pico-8 play session: hold → + tap 🅾

[t = 1 s] hold → ~1s, tap 🅾 ~2×
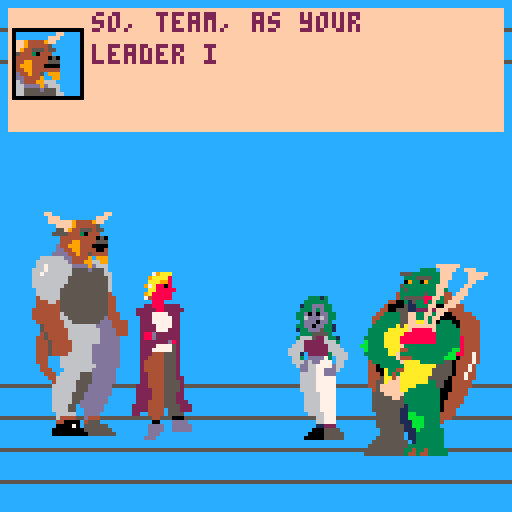
[t = 2 s] hold → ~2s, tap 🅾 ~4×
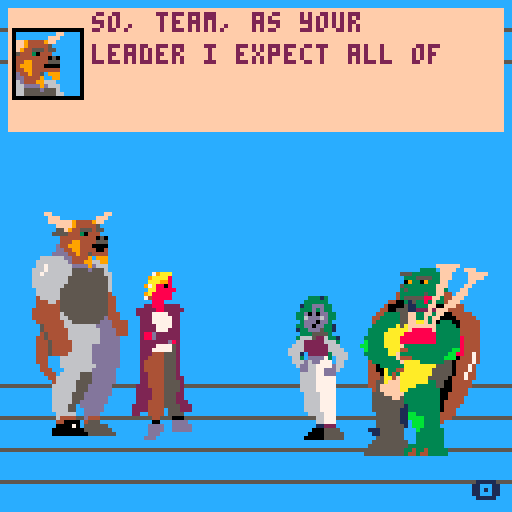
[t = 4 s] hold → ~4s, tap 🅾 ~7×
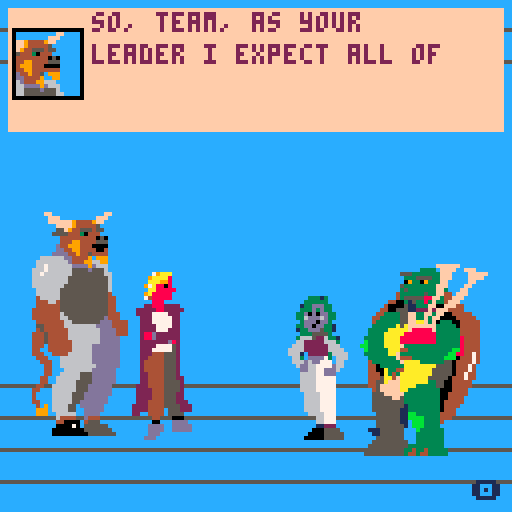
[t = 6 s] hold → ~6s, tap 🅾 ~10×
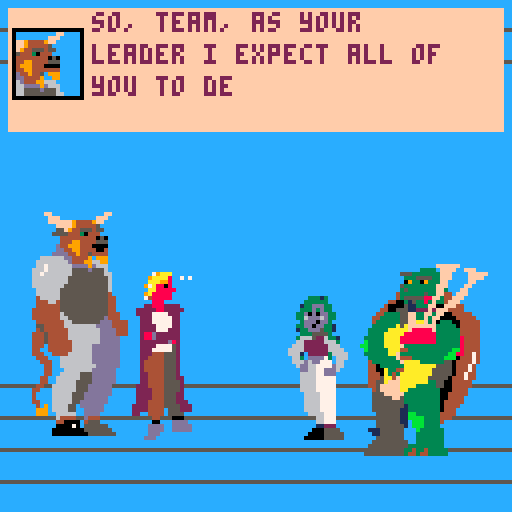
[t = 8 s] hold → ~8s, tap 🅾 ~14×
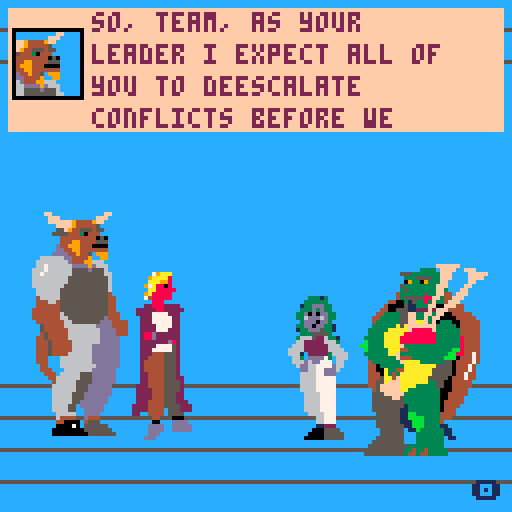

pico-8 cartridge
version 29
__lua__
--notes
--if i ever make this a game...
--nonviolence/party quest?
--manage hp,satisfaction, and
--party relationships

 	
--??can we do 'voices' for each character?
--i think we can. do the same thing you did with
--sprites just with passing voice nums
-- [redacted]
-- added sprite drawing. +sprite queue,
-- dtb_dsp accepts a sprite and adds it
-- to queue, dtb__nexttext removes
-- from queue, and dtb_draw draws
-- the sprite. 

--july 9th, 2020, 4:30 pm
--tokens before optims=3895
--tokens after optims=3315
--saved 580 tokens!
--...and then added the interpreter
--lmfao. back up to like 4k. hopefully
--this will save tokens in the long run for 
--longer scripts


	--split for minimal tokens,
	--const_seq for minimal chars


-->8
--ui code--
--menu overlord stack--
menu_stack={}

--menu class--
--should handle 'stacked' menus,
--where menus spawn menus

menu={}
menu.w=10
menu.h=10
menu.x=1
menu.y=1
menu.spc=1
menu.curopt=1
menu.opts={}
menu.optfcts={}
menu.numopts=0
menu.up=false
menu.s_bhv=function()return nil end
--menu.upd_fct
--global pick value
--pick_val=nil
function menu:new(o)
	o = o or {}
	o = deepcopy(self)
	setmetatable(o,self)
	self.__index=self
	return o
end

function menu:setopts(opts)
	self.opts=split(opts)
	self.numopts=#self.opts
	local rem_spc=(self.h-6)-(6*self.numopts)
	self.spc=flr(rem_spc/self.numopts)
end

function menu:init(shape,ops)
	local sh=split(shape)
	self.x=sh[1]
	self.y=sh[2]
	self.w=sh[3]
	self.h=sh[4]
	self:setopts(ops)
end
	
function menu:update()
--basic option selector--
	if(btnp(2)) then
		self.curopt-=1
		if self.curopt<1 then 
			self.curopt=self.numopts
		end
		sfx(3)
	end
	if(btnp(3)) then
		self.curopt+=1
		if self.curopt>self.numopts then
			self.curopt=1
		end
		sfx(3)
	end
	
	if(btnp(4)) then
		sfx(4)

--		pop(menu_stack)--for testing
--		pause(60)
	
		self.s_bhv()
		return self.curopt
	end
		
end

function pick_dot(x,y)
	circfill(x,y,1,8)
	line(x-1,y,x-1,y,15)--cover up pixel lol
end

--test_s={"even rats", "absolutely not","three","four","five"}
function menu:draw()

	rectfill(self.x,self.y,
									self.x+self.w,
									self.y+self.h,
									15)
	rect(self.x+1,self.y+1,
									self.x+self.w-1,
									self.y+self.h-1,
									4)
	for idx,s in pairs(self.opts) do
		print(s,self.x+8,self.y+(6+self.spc)*(idx-1)+3,1)
	end
	--print(self.curopt,0,0)
	pick_dot(self.x+4,self.y+(6+self.spc)*(self.curopt-1)+5)
end
	
-->8
--dtb and actor class--
function dtb_init(n) dtb_q={}dtb_f={}dtb_sp={}dtb_a={}a_ran=false dtb_n=3 if n then dtb_n=n end _dtb_c() end function dtb_disp(t,c,sp,a)local s,l,w,h,u s={}l=""w=""h=""u=function()if #w+#l>23 then add(s,l)l=""end l=l..w w=""end for i=1,#t do h=sub(t,i,i)w=w..h if h==" "then u()elseif #w>22 then w=w.."-"u()end end u()if l~=""then add(s,l)end add(dtb_q,s)if c==nil then c=0 end add(dtb_f,c) if sp==nil then sp={{5,5},{5,5}} end add(dtb_sp,sp) if a==nil then a=0 end add(dtb_a,a)end function _dtb_c()dtb_d={}for i=1,dtb_n do add(dtb_d,"")end dtb_c=0 dtb_l=0 end function _dtb_l()dtb_c+=1 for i=1,#dtb_d-1 do dtb_d[i]=dtb_d[i+1]end dtb_d[#dtb_d]=""sfx(5)end function dtb_update()if #dtb_q>0 then if type(dtb_a[1])=='function' and not a_ran then a_ran=true dtb_a[1]() end if dtb_c==0 then dtb_c=1 end local z,x,q,c z=#dtb_d x=dtb_q[1]q=#dtb_d[z]c=q>=#x[dtb_c]if c and dtb_c>=#x then if btnp(4) then if dtb_f[1]~=0 then dtb_f[1]()end del(dtb_f,dtb_f[1])del(dtb_q,dtb_q[1])del(dtb_sp,dtb_sp[1])del(dtb_a,dtb_a[1]) a_ran=false _dtb_c()sfx(2)return end elseif dtb_c>0 then dtb_l-=1 if not c then if dtb_l<=0 then local v,h v=q+1 h=sub(x[dtb_c],v,v)dtb_l=1 if h~=" " then sfx(1)end if h=="." then dtb_l=6 end dtb_d[z]=dtb_d[z]..h end if btnp(4) then dtb_d[z]=x[dtb_c]end else if btnp(4) then _dtb_l()end end end end end function dtb_draw()if #dtb_q>0 then local z,o z=#dtb_d o=0 if dtb_c<z then o=z-dtb_c end rectfill(2,2,125,z*8,15) rectfill(3,7,20,24,12) rect(3,7,20,24,0) draw_mult(dtb_sp[1],4,(z*8)/4,true) if dtb_c>0 and #dtb_d[#dtb_d]==#dtb_q[1][dtb_c] then print("\x8e",118,120,1) end for i=1,z do print(dtb_d[i],23,i*8+27-(z+o)*8,2)end end end

--class definitions!--
--prototype 'actor'
actor={}
actor.sprite={{}}
actor.head_s={{}}
actor.anims={}
actor.x=0
actor.y=0
actor.flip=false
actor.nospc=true
actor.sat=0 --satisfaction. add modifiers from buffs, etc.
actor.maxhp=10
actor.hp=10
actor.rels={ald=0,minn=0,fer=0,tort=0}
actor.anim_queue={}
--actor.mems={} 'map' of memories; could be used for decision/reactions?
	
function actor:new(o)
	o = o or {}
	o = deepcopy(self)
	setmetatable(o,self)
	self.__index=self
	return o
end

function actor:init(args,nospc)
	local args=split(args)
	sp_tab_init(self.sprite,
													args[1],
													args[2],
													args[3])
	self.x=args[4]
	self.y=args[5]
	self.nospc=nospc
	self.anims['none']=animation:new()

end

function actor:draw_still()
	draw_mult(self.sprite,
										self.x,self.y,
										self.nospc,
										self.flip)
end

function actor:animate_all()
	for name,anim in pairs(self.anims) do
		anim:play(0) --add nospc check in method?	
	end
end

function actor:draw()
	self:draw_still()
 for name,anim in pairs(self.anims) do
 	anim:update()
	end
	self:enq_draw()
end 	

function actor:animate_one(name,times)
	--print(name)
	self.anims[name]:play(times)
end

function actor:setflip(val)
	self.flip=val
	for name,anim in pairs(self.anims) do
		anim:hflip(val)
	end
end

function actor:translate(x,y)
	self.x+=x
	self.y+=y
	
	--translate all animations
	for name,anim in pairs(self.anims) do
		for idx,o_val in pairs(anim.x) do
			anim.x[idx] = o_val+x
		end
		for idx,o_val in pairs(anim.y) do
			anim.y[idx] = o_val+y
		end
	end
end 

function actor:say(words,sec_an,effect)
--function actor:say(args)
	--print("failing...")
	--print(type(args))
	--local words=args[1]
	local loops=flr((#words)/5) or 1

	if(sec_an)~=nil then
		talk = function() self:animate_one('talk',loops)
		self:animate_one(sec_an,loops)
		end
	else
		talk = function() self:animate_one('talk',loops)
		end
	end
		
	dtb_disp(words,effect,self.head_s,talk)
end			

----gameplay fct.
function actor:react(r_table)
	local val=nil
 --satisfaction effects
	if r_table['sat']~=nil then
		self.sat+=r_table['sat']
		
		--logic for floater anim
		if r_table['sat']>=0 then
			val="_up"
		else
			val="_down"
		end
		self:enq_anim(self.anims['sat'..val])
	end
	
	--relationship effects
	for char,rel in pairs(self.rels) do
		if r_table[char]~=nil then
		self.rels[char]+=r_table[char]
		
			if r_table[char]>=0 then
				val="_up"
			else
				val="_down"
			end		
		self:enq_anim(self.anims[char..val])
		end
	end

	--animations
	if r_table['a']~=nil then
		if self.anims[r_table['a']]~=nil then
		 --do we have this anim?
			self:animate_one(r_table['a'],1)	
		end
	end	
			
end

--function actor:wait(frms)
--	pause(frames)
--end
--gameplay fct.
--function actor:react(r_table)
--	local val=nil
-- --satisfaction effects
--	if r_table[1]~=nil then
--		self.sat+=r_table[1]
--		
--		--logic for floater anim
--		if r_table[1]>=0 then
--			val="_up"
--		else
--			val="_down"
--		end
--		self:enq_anim(self.anims['sat'..val])
--	end
--	
--	--relationship effects
----	for char,rel in pairs(self.rels) do
--	for i=2,#r_table,1	
--		if r_table[i]~=nil then
--		self.rels[i-1]+=r_table[i]
--		
--			if r_table[i]>=0 then
--				val="_up"
--			else
--				val="_down"
--			end		
--		self:enq_anim(self.anims[char..val])
--		end
--	end
--
--	--animations
--	if r_table['a']~=nil then
--		if self.anims[r_table['a']]~=nil then
--		 --do we have this anim?
--			self:animate_one(r_table['a'],1)	
--		end
--	end	
--			
--end

function actor:enq_anim(anim)
	local l_an=deepcopy(anim)
	pop = function()
		deli(self.anim_queue,1)
	end
	
	l_an:stop()
	l_an:reset()
	l_an.exit_f=pop
	add(self.anim_queue,l_an)
end

function actor:enq_draw()
	if #self.anim_queue>=1 then
		if not self.anim_queue[1].running then
			self.anim_queue[1]:play(1)
		else
			self.anim_queue[1]:update()
		end
	end
end
-->8
--animation class--
--animation proto class--
animation={}
animation.x={0,0}
animation.y={0,0}
animation.flip=false
animation.fl_offset=0
animation.tmr=1
animation.loop=0
animation.max_loops=0
animation.anim_seq={{{5}},{{5}}}
animation.seq_delay={0,0}
animation.cur_seq=1
animation.nospc=false
animation.running=false
animation.init_f=0
animation.exit_f=0

function animation:new(o)
	o = o or {}
	setmetatable(o,self)
	self.__index=self
	return o
end

function animation:start()
 self.running = true
 if self.init_f~=0 then
 	self:init_f()
 end
end

function animation:stop()
	self.running = false
	if self.exit_f~=0 then
		self:exit_f()
	end
end

function animation:reset()
	self.tmr = 1
	self.cur_seq = 1
	self.loops=0
end

function animation:play(num_lps)
	self:reset()
	self:start()
	self.max_loops=num_lps
end

--animates given an animation
--'object.' unless you're
--using an animation that
--translates a space-containing
--sprite, set no_space to 0.
function animation:spr_anim()
	self.tmr = self.tmr+1

	if self.tmr>=
		self.seq_delay[self.cur_seq]
		then

			--draw the moved next frame.
			--doesn't exclude frames
			--marked as 'space', 
			--so we can fit animations
			--in these empty spaces. 
			draw_mult(self.anim_seq[self.cur_seq],
							self.x[self.cur_seq],
							self.y[self.cur_seq],
							self.no_space,self.flip)
																
			self.tmr = 1 --reset timer
			self.cur_seq+=1 --incrment frame
			if self.cur_seq > #(self.anim_seq) then
					self.cur_seq = 1 --reset frame
					self.loops+=1 --increment num loops
			end								
	else

		draw_mult(self.anim_seq[self.cur_seq],
						self.x[self.cur_seq],
						self.y[self.cur_seq],
						self.no_space,self.flip)
	end
end	

		
--if loops<1, loop infinitely
function animation:update()

	if self.running then
		self:spr_anim()

	--prevent val from getting huge
		if self.loops>999 then 
			self.loops=0
		end
		
		if self.loops>=self.max_loops and self.max_loops>0 then

						self:stop()
						self:reset()

		end
	end
end
--end
function animation:hflip(val)
	local orig=self.flip
	self.flip=val
	
	local switch=1
	if orig==val then
		switch=0
	end
	if orig==false and val==true then
		switch=1
	end
	if orig==true and val==false then
		switch=-1
	end
	
	for idx,val in pairs(self.x) do
		self.x[idx]=val+switch*self.fl_offset
	end
end
-->8
--shared animation init--
--shared animations declared here,
--individual declared in actor's
--respective object. call these
--on animation objects to 
--'transform' them.

--these use a lot of tokens...
--it would be great to be able
--to specify a str or something
--to define all of these parameters
--intead of using tokens manually 
--assigning them. similar
--to what i'm doing with scenes/
--all that interpret goodness

--ellipsis animation
function dots_init(dots)

	--3957--
	dots.anim_seq = {{{5}},{{13}},{{29}},{{45}}}
	--dots.anim_seq=split_all("{{{5}},{{13}},{{29}},{{45}}}","|")
	dots.seq_delay = split("48,20,20,36")

end

--shock animation
function shock_init(shock)

	shock.anim_seq = {{{5}},{{14}},{{30}},{{46}}}
	shock.seq_delay = split("12,6,6,45")

end

--exclamation animation
function excl_init(excl)
	excl.anim_seq = {{{12}},{{28}},{{12}},{{28}}}
	excl.seq_delay = split("5,5,5,75")

end

--icon anim, used for 
--face ui icons and +/-
function float_icon_init(m,sp,up)
	local vl=nil
	if up then vl=103
	else vl=102
	end
	
	m.anim_seq={{{sp},{vl}},{{sp},{vl}},{{sp},{vl}},{{sp},{vl}}}
	m.seq_delay=split("5,5,5,20")

end

function all_float_init(ch,x,y)
		--alder icons--
	ch.anims['ald_up']=animation:new()
		local a_u=ch.anims['ald_up']
		float_icon_init(a_u,43,true)
		a_u.x={x,x,x,x}
		a_u.y={y,y+1,y,y-1} --bobs

--can definitely code this for fewer tokens		
	ch.anims['ald_down']=deepcopy(a_u)
		float_icon_init(ch.anims['ald_down'],43,false)
	
	--torte icons--
	ch.anims['tort_up']=deepcopy(a_u)
		float_icon_init(ch.anims['tort_up'],44,true)
	ch.anims['tort_down']=deepcopy(a_u)
		float_icon_init(ch.anims['tort_down'],44,false)
	
	--feryn icons--
	ch.anims['fer_up']=deepcopy(a_u)
		float_icon_init(ch.anims['fer_up'],60,true)
	ch.anims['fer_down']=deepcopy(a_u)
		float_icon_init(ch.anims['fer_down'],60,false)
					
	--minnir icons--
	ch.anims['minn_up']=deepcopy(a_u)
		float_icon_init(ch.anims['minn_up'],59,true)
	ch.anims['minn_down']=deepcopy(a_u)
		float_icon_init(ch.anims['minn_down'],59,false)

	ch.anims['sat_up']=deepcopy(a_u)
		float_icon_init(ch.anims['sat_up'],116,true)
	ch.anims['sat_down']=deepcopy(a_u)
		float_icon_init(ch.anims['sat_down'],116,false)

end
-->8
--character inits--
--initialization functions:
--'transforms' an actor object
--into one of our beloved
--party members.
function ald_init(alder)
	alder:init("3,6,2,32,67",true)
	sp_tab_init(alder.head_s,3,2,2)
	alder.anims['blink']=animation:new()
	local bl = alder.anims['blink']

	--alder's blink
	bl.x=split("40,40") 
	bl.y=split("67,67")
	bl.fl_offset=-8
	bl.anim_seq = {{{4}},{{115}}}
	bl.seq_delay=split("110,8")

	--alder's ellipses
	alder.anims['dots']=animation:new()
	local dt = alder.anims['dots']
	dots_init(dt)
	dt.x=split("44,44,44,44")
	dt.y=split("66,66,66,66")
	dt.fl_ofset=-16

	--alder's talking animation	
	alder.anims['talk']=animation:new()
	local tlk = alder.anims['talk']
	shock_init(tlk)
	tlk.x=split("44,44,44,44")
	tlk.y=split("69,69,69,69")
	tlk.fl_offset=-16
	
	--alder's exclam animation
	alder.anims['excl']=animation:new()
	local ex = alder.anims['excl']
	excl_init(ex)
	ex.x=split("36,36,36,36")
	ex.y=split("56,56,56,56")
	ex.fl_offset=0

	--alder's breath animation
	alder.anims['twit']=animation:new()
	local tw = alder.anims['twit']
	tw.x=split("32,32,32,32")
	tw.y=split("83,83,83,83")
	tw.anim_seq={{{35}},{{99}},{{35}},{{99}}}
	tw.seq_delay=split("900,5,5,5")
	tw.fl_offset=8
	
	all_float_init(alder,4*8+4,(8*8)-7)
end

function min_init(minnir)
	minnir:init("0,7,3,8,53",true)
	--minnir's blink
	minnir.anims['blink']=animation:new()
	sp_tab_init(minnir.head_s,1,2,2)
	local bl = minnir.anims['blink']
	
	bl.x=split("16,16")
	bl.y=split("53,53")
--	{{{1}},{{112}}} : 7 tokens
	bl.anim_seq = {{{1}},{{112}}}
	bl.seq_delay=split("130,6")
	
--minnir's shock animation
	minnir.anims['shock']=animation:new()
	local shk = minnir.anims['shock']
	shock_init(shk)	
	shk.x=split("26,26,26,26")
	shk.y=split("53,53,53,53")
	shk.fl_offset=-20
	
--minnir's talking animation	
	minnir.anims['talk']=animation:new()
	local tlk = minnir.anims['talk']
	tlk.x=split("16,16")
	tlk.y=split("61,61")
	tlk.fl_offset=-8
	tlk.anim_seq={{{17,18}},{{75,76}}}
	tlk.seq_delay=split("5,8")
	
--minnir's tail wag
	minnir.anims['wag']=animation:new()
	local wg=minnir.anims['wag']
	minnir.sprite[4][1]=5 --8 tokens!
--	minnir.disable(x,y) --5 tokens, but requires code
	minnir.sprite[5][1]=5
	minnir.sprite[6][1]=5
	minnir.sprite[7][1]=5
	
	m_wag_1={}
	m_wag_2={}
	m_wag_3={}
	sp_tab_init(m_wag_1,47,4,2)
		m_wag_1[1][1]=5
		m_wag_1[2][1]=5
		m_wag_1[3][1]=5
		m_wag_1[4][1]=5
	sp_tab_init(m_wag_2,76,4,2)
		m_wag_2[1][1]=5
	sp_tab_init(m_wag_3,78,4,2)
		m_wag_2[1][1]=5

	
	wg.x=split("0,0,0,0")
	wg.y=split("77,77,77,77")
	wg.fl_offset=24
	wg.anim_seq={m_wag_1,
														m_wag_3,
														m_wag_1,
														m_wag_2}

	wg.seq_delay=split("12,12,12,12")

--icons?

	all_float_init(minnir,2*8,6*8-5)
		
end

function tort_init(torte)

	torte:init("5,6,4,90,66",true)
	--torte's blink
		sp_tab_init(torte.head_s,6,2,2)
		torte.anims['blink']=animation:new()
		local t_blink = torte.anims['blink']
		t_blink.x=split("98,98")
		t_blink.y=split("66,66")
		t_blink.anim_seq = {{{6,7}},{{113,114}}}
		t_blink.seq_delay=split("165,9")

	--torte's tail wag
		t_wag_1={}
		t_wag_2={}
		t_wag_3={}
		sp_tab_init(t_wag_1,69,2,3)
		sp_tab_init(t_wag_2,100,2,3)
		sp_tab_init(t_wag_3,103,2,3)
		
		--replace identical sprites
		--to save space
		--ugly, lots of tokens. fix?
		--probably could make code...
		t_wag_2[1][1]=69
		t_wag_2[1][2]=70
		t_wag_2[1][3]=71
		t_wag_2[2][1]=85
		t_wag_3[1][1]=69
		t_wag_3[2][3]=87
		
		torte.anims['wag']=animation:new()
		tort_wag = torte.anims['wag']
		tort_wag.x=split("90,90,90,90")
		tort_wag.y=split("98,98,98,98")
		tort_wag.fl_offset=8
		tort_wag.anim_seq={t_wag_1,
																			 t_wag_2,
																			 t_wag_1,
																			 t_wag_3}
--
		tort_wag.seq_delay=split("7,7,7,7")
		
		--prevent still sprite from being
		--displayed underneath. ugly
		torte.sprite[5][1]=5
		torte.sprite[5][2]=5
		torte.sprite[5][3]=5
		torte.sprite[6][1]=5
		torte.sprite[6][2]=5
		torte.sprite[6][3]=5
		
		torte.anims['talk']=animation:new()
		local tlk = torte.anims['talk']
		tlk.x=split("98,98")
		tlk.y=split("74,74")
		tlk.fl_offset=8*1
		tlk.anim_seq={{{22}},{{91}}}
		tlk.seq_delay=split("4,7")
	
		--torte's ellipses
		torte.anims['dots']=animation:new()
		local dt = torte.anims['dots']
		dots_init(dt)
		dt.x=split("92,92,92,92")
		dt.y=split("66,66,66,66")
		dt.fl_offset=-16
		
	all_float_init(torte,(13*8)-3,7*8-2)	
end

function feryn_init(feryn)
	feryn:init("9,5,2,72,72",true)
	sp_tab_init(feryn.head_s,9,2,2)
	-- [redacted]
	feryn.anims['blink']=animation:new()
	local bl=feryn.anims['blink']
	bl.x=split("72,72")
	bl.y=split("72,72")
	bl.fl_offset=8
	bl.anim_seq={{{9}},{{11}}}
	bl.seq_delay={170,8}
	
	--feryn's talking animation	
	feryn.anims['talk']=animation:new()
	local tlk = feryn.anims['talk']
	tlk.x=split("72,72")
	tlk.y=split("80,80")
	tlk.fl_offset=8
	tlk.anim_seq={{{25}},{{27}}}
	tlk.seq_delay=split("4,7")
	
	-- [redacted]
	feryn.anims['shift']=animation:new()
	local sh = feryn.anims['shift']
	sh.x=split("72,72")
	sh.y=split("88,88")
	sh.anim_seq={{{41,42}},{{100,101}}}
	sh.seq_delay=split("1773,2010")
	
	feryn.sprite[3][1]=5
	feryn.sprite[3][2]=5

	all_float_init(feryn,9*8+3,8*8-3)
end
-->8
--dialogues and reactions--
reacts={}

--could make this a list of strings
--to be interpreted, but for now
--leaving effects on 'say' open-ended
reacts['unreas_react']=function()
		interpret("alder|react|{sat=-5,minn=-5};feryn|react|{sat=-3,minn=-3};torte|react|{sat=-5,minn=-5,a=dots}")
	end
	
reacts['f_joke_react']=function()
		interpret("alder|react|{sat=2};torte|react|{sat=5,fer=5};minnir|react|{sat=-2,a=shock};feryn|react|{sat=3,tort=3}")
	end --if there's only one option in table brackets, doesn't work...
	
--doling out the story...--
scenes={}

-->8
--scene and game state management--

scene={}
scene.parts="alder|say|sample;minnir|say|sample2"
scene.parts={{}}
scene.ran={{}}
scene.brnc=split("a,b,c,d")
scene.curpt="1_a"
scene.cline=1
scene.mlines={{}}

cur_scene=1

function scene:new(o)
	o = o or {}
	o = deepcopy(self)
	setmetatable(o,self)
	self.__index=self
	return o
end

--...do we even need separate new and init
--  functions???
-- okay but how are we gonna specify
-- branching scenes...? would require complicated
-- 'interpret'-ed syntax.
function scene:initpt(part,str)
	self.parts[part]=split_all(str,";")--this is just lines...
	self.mlines[part] = #self.parts[part]
	for i=1,self.mlines[part] do
		self.ran[part][i]=false
	end
end

function scene:update()
	if not self.ran[self.curpt][self.cline] then
		interpret(self.parts[self.curpt][self.cline])
		self.ran[self.curpt][self.cline]=true
		
	end
end
--function scene:
---
menu_up=function()
	--todo:update for menu on top,
	--but draw all
	if #menu_stack~=0 then
		s_peek(menu_stack):update()
	end
	
end

dtb_up=function()
	dtb_update()
end

story_up=function()
	--story_update()
end

--pause state--
pause_timer=1
last_state=3

function pause(frames)
	pause_timer=frames
	last_state=cur_state
	cur_state=4
end

pause_up=function()
	pause_timer-=1
	if pause_timer<1 then
		cur_state=last_state
	end
end
---

states={menu_up,dtb_up,story_up,pause_up}
cur_state=3
--^changing cur_state changes state
-->8
--main game loops--
--main loops/routines and
--global actor list
m={}
a={}
f={}
t={}

		
actor_list={}	
function _init()
	palt(0, false) --black is drawn
	palt(14, true) --pink is trans.
	
	shock={}
	shock_init(shock)
	dots={}
	dots_init(dots)
	--initialize global animations--
	--initialize actors--
	actor_list['alder'] = actor:new()
		a=actor_list['alder']
		ald_init(a)
	actor_list['minnir'] = actor:new()
		m=actor_list['minnir']
		min_init(m)
	actor_list['torte'] = actor:new()
		t=actor_list['torte']
		tort_init(t)		
	actor_list['feryn'] = actor:new()
		f=actor_list['feryn']
		feryn_init(f)	
		
	--start their animations--

	a:animate_one('blink',0)	
	a:animate_one('twit',0)
	a:animate_one('dots',0)
	
	m:animate_one('blink',0)
	m:animate_one('wag',0)
	
	t:animate_one('wag',0)
	t:animate_one('blink',0)
 
	f:animate_one('blink',0)
	f:animate_one('shift',0)

--	unreas_react=function()
--		a:react({sat=-5,minn=-5}) --10 tokens
--		--s:react(split("-5,-5")) --6 tokens
--		f:react({sat=-3,minn=-3})
--		t:react({sat=-5,minn=-5,a='dots'}) --13 tokens		
--	end
--	
--	f_joke_react=function()
--		a:react({sat=2})
--		t:react({sat=5,fer=5})
--		m:react({sat=-2,a='shock'})
--		f:react({sat=3})
--	end

	dtb_init(4)
	--gradient_on()
	--color_draw()
	dialog_menu=menu:new()
--	dialog_menu:init("20,89,88,37","even rats,absolutely not,third option,fourth option,fifth option")
	dialog_menu:init("20,59,88,42",
					"even rats,absolutely not,three")
	--push(menu_stack,dialog_menu)

	dialog_menu.s_bhv=function()
		pop(menu_stack)
		pause(300)
		push(menu_stack,test_menu)
	end
	
	test_menu=menu:new()
	test_menu:init("5,5,118,42",
																"sample,semple,temple,tamper")

	test_menu.s_bhv=function()
		pop(menu_stack)
	end
--	push(menu_stack,test_menu)																
	cur_state=1
	pause(150)
	
end

flipval=false
counter = 0
pick_val=nil

function _update()
--
if(btnp(5)) then
--		m:say({"so, team, as your leader i expect all of you to deescalate conflicts before we resort to violence... bla bla bla bla bla bla bla bla bla bla bla bla"})
--		t:say({"how about rats? are we nonviolent towards rats?"})
--		m:say({"even rats.",nil,unreas_react})
----		--unreas_react()
----		--t:react({minn=-5})
----		a:say("hmm...",'dots')
----		f:say("well, i'm sure the rats would appreciate not being killed, right?",nil,f_joke_react)

--only 3 tokens for arbitrary length! the same two lines above are 10!
interpret("minnir|say|so, team, as your leader i expect all of you to deescalate conflicts before we resort to violence... bla bla bla bla bla bla bla bla bla bla bla bla;torte|say|how about rats? are we nonviolent towards rats?;minnir|say|even rats.>none>unreas_react;alder|say|hmm...>dots;feryn|say|well, i'm sure the rats would appreciate not being killed, right?>none>f_joke_react")
m:say("wait...")
pause(60)
a:say("i waited.")
--interpret("alder|react|{sat=-5,minn=-5};alder|react|{sat=-5,minn=-5};alder|react|{sat=-5,minn=-5};alder|react|{sat=-5,minn=-5};alder|react|{sat=-5,minn=-5}")
--interpret("alder|react|{-5,-5}")
--above style works now, but lags...
end
	
	states[cur_state]()
	
	dtb_update()
--	if pick_val==nil then 
--		pick_val=dialog_menu:update()
--	end
--	
end
	
function _draw()
	cls()

	map(0,0,0,0,16,16) --blue
	
--	foreach(actor_list, function(ac) ac:draw() end)
	a:draw()
	m:draw()
	f:draw()
	t:draw()
	
	dtb_draw()
	
	--draw all menus--
	if cur_state==1 then 
--		dialog_menu:draw()
		for idx,ui in pairs(menu_stack) do
			ui:draw()
		end
	end
	
	--choice_draw()	
end
-->8
--interpret--
--script/scene management

--"alder|say|hi there-nil-nil;"
--converts a string into a full command
--used to exploit split and minimize
--token usage with story scripts
function interpret(script)
	local commands=split(script,';')
		for idx,cmd in pairs(commands) do
			local cmd_parts=split(cmd,"|")
			local actor=cmd_parts[1]
			local act=cmd_parts[2]
			local ac_s=actor_list[actor]
			local args=split_all(cmd_parts[3],">")
			local pass_args={ac_s}
			for idx,arg in pairs(args) do
				
					local add_val=deepcopy(arg)
					--include :react() fcts
						if reacts[arg]~=nil then
							--print(arg)
							--assert(reacts[arg]==nil, arg)
							add_val=reacts[arg]
						end
						
						add(pass_args,add_val)

			end
--				for idx,arg in pairs(pass_args) do
--						--print(idx.." "..arg)
--						--print(idx.." "..type(pass_args[idx]))
--						--print(arg)
--				end			
		getmetatable(ac_s)[act](unpack(pass_args))
			--getmetatable(ac_s)[act](pass_args)	
	end
end
					
										
-->8
--utility functions!--
--create a 2-dim table of an
--'even' sprite, ie all rows
--have the same # of columns.
--sprites must be contiguous.

function sp_tab_init(table,
									sprite_num,rows,cols)
			for i=1,rows do
				table[i]={}
				for j=1,cols do
					table[i][j]=sprite_num+
																	(16*(i-1))+
																	(j-1)
				end
			end
end

--deepcopy utility, from 
-- [redacted]
function deepcopy(o, seen)
  seen = seen or {}
  if o == nil then return nil end
  if seen[o] then return seen[o] end

  local no
  if type(o) == 'table' then
    no = {}
    seen[o] = no

    for k, v in next, o, nil do
      no[deepcopy(k, seen)] = deepcopy(v, seen)
    end
    setmetatable(no, deepcopy(getmetatable(o), seen))
  else -- number, string, boolean, etc
    no = o
  end
  return no
end

--generate anim_xs for sprites
--that don't move at all,
--or dx/dys for sprites that 
--don't translate, or const delays
--function const_seq(
--															num_frames,val)
--	table={}
--	for i=1,num_frames do
--		table[i]=val
--	end
--	return table
--end

--a function to draw
--multi-sprite images, given
--a 2-dimensional table of 
--sprite numbers. unlike
--basic spr, can draw arbitrary
--sequences (good for swapping
--sprite components in/out)
--if 7th bit is set, it's in 
--the 'space' of a full sprite.
--use sprite 5 as 'true blank'
function draw_mult(s_tab,x,y,
																		nospc,fl)
	--(s_tab)
	local rows=#s_tab
	--print(rows)
	--print(fl)
		for r = 1,rows do
		
			local cols=#(s_tab[r])
			for c = 1,cols do
			
				if fl then 
					s_val = s_tab[r][cols+1-c]
				else
					s_val = s_tab[r][c]
				end
				
				if fget(s_val,7) and nospc then
					s_val=5
				end
				spr(s_val,x+((c-1)*8),
														y+((r-1)*8),
														1,1,fl)
			end
		end
end	


--king of splits? doesn't recurse right--
--function split_all(str,delim)
----	print("running...")
----	print("str:"..str)
----	local dpt = dpt or 1
--	local spl=split(str,delim)
--				for idx,arg in pairs(spl) do
--			--handle types turned into strs.
--			--source already does this with nums
--					if arg=="nil" then
--						spl[idx]=nil
--					end
--					if arg=="true" then
--						spl[idx]=true
--					end
--					if arg=="false" then
--						spl[idx]=false
--					end
--					--recursively get a table
--					--print(sub(arg,1,1))
--					if sub(arg,1,1)=="{" then
--						--print(arg)
--						local closes=0
--						local loc=0
--						local req_close=0
--						for i=1,#arg,1 do
--							if sub(arg,i,i)=="{" then 
--								req_close+=1
--							end
--							--print("req_close: "..req_close)
--							if sub(arg,i,i)=="}" then
--								closes+=1
--								--print("closes: "..closes)
--								if closes==req_close then
--									--print("closes==req_close")
--									loc=i
--									break
--								end
--							end
--						end
--						
----					print("recursing...")
----					print("loc: "..loc)
----					print("sub: "..sub(arg,2,loc-1))
--					spl[idx]=split_all(sub(arg,2,loc-1),",")
--				
--					end
--				end
--	return spl
--end

--gl_test={}			
--also gets tables, but only
--of one dimension. debug full v ^
function split_all(str,delim)
	--print("running...")
	--print("str:"..str)
--	local dpt = dpt or 1
	local spl=split(str,delim)
				--print("spl1: "..spl[1])
				--print("spl2: "..spl[2])
				--print("spl3: "..spl[3])
				for idx,arg in pairs(spl) do
			--handle types turned into strs.
			--source already does this with nums
					if arg=="nil" then
						spl[idx]=nil
					end
					if arg=="true" then
						spl[idx]=true
					end
					if arg=="false" then
						spl[idx]=false
					end
					--recursively get a table
					--print(sub(arg,1,1))
					--print(arg)
					if sub(arg,1,1)=="{" then
						--print(arg)
						for i=1,#arg,1 do
							--print(sub(arg,i,i),1)
							if sub(arg,i,i)=="}" then
								loc=i
							end
						end
					 
						--	if sub(arg,2,loc-1)
--					print("recursing...")
--					print("loc: "..loc)
--					print("sub: "..sub(arg,2,loc-1))
					
						spl[idx]=split_all(sub(arg,2,loc-1),",")
						local has_asst=false
						for pr,str in pairs(spl[idx]) do
							--support named key assignments
							local eq_tup=split_all(str,"=")
							if eq_tup[2]~=nil then --if there are assignments
								has_asst=true
								local name=eq_tup[1]
								local val=eq_tup[2]
								spl[idx][name]=val
							end 				
						end
						
						--clean up int indexes... but does so indiscriminately
						--maybe consider per idx checking, for mixed named key asst and integer keys?
						if has_asst then 
							for i=1,#spl[idx] do
								spl[idx][i]=nil
							end
						end
				end
			end
	return spl
end


--stack fcts
function push(stk,item)
	add(stk,item)
end

function top(stk)
	local tp=#stk
	return tp
end

function s_peek(stk)
	local t=top(stk)
	return stk[t]
end

function pop(stk)
	local t=top(stk)
	local popped=deepcopy(stk[t])
	deli(stk,t)
	return popped
end
	
--function gradient_on()
--	poke(0x5f2c,0x40)
--	--swap 0x3c for 0x3n where n is the color that will be swapped for the gradient
--	poke(0x5f5f,0x3c)
--	for i=0,15 do
--	 --put the gradient colors in the table below:
--	 poke(0x5f60+i,({[0]=0x6c+128,0x6c,0x6c,0x6c,4,4,0x89,0x89,0x8e,0x8e,0x8f,0x8f,15,15,0x87,0x87})[i])
--	end
--	for i=0,15 do
--	 poke(0x5f70+i,0xaa)
--	end
--end
--
--function color_draw()
--	poke(0x5f2c,0x40)
--	poke(0x5f5f,0x3c)
--	--poke(0x5f62)
--end
__gfx__
eeeffeeeeeeeeeeeeeffeeeeeeeeeeeeeeeeeeeeeeeeeeeeeeeeeeeeeeeffffffeeeeeeeeeeeeeeeeeeeeeeeeeeeeeeeeeeddeeeeeeeeeeeeeeeeeeecccccccc
eeeefffeeeeeeeeefffeeeeeeeeeee79aaaeeeeeeeeeeeeeeeeeeee3333effffeefffeeeeeeeeeeeeeeeeeeeeeeeeeeeeeeddeeeeeeeeeeeeeeeeeeecccccccc
eeeeffffff944449ffeeeeeeeeeee9aaaa8eeeeeeeeeeeeeee5553333333fffeeeefffffeeeee33313eeeeeeeeeee333eeeddeeeeeeeeeeeeeeeeeeecccccccc
eeeeeeffff9444445eeeeeeeeeeeeaaa998eeeeeeeeeeeeeeee333555533fffeeeeffffeeeee333333eeeeeeeeee3333eeeddeeee7eeeeeee7eeeeeecccccccc
eeeeee55f944555455eeeeeeeeee97a8808eeeeeeeeeeeeeeee093309333ffeeeeeffeeeeee133ddd33eeeeeeee133ddeeeddeeeeeeeeeeee77eeeeecccccccc
eeeee555544430444eeeeeeeeeeeeaa88888eeeeeeeeeeeeee533333333fffeeeeffeeeeeee333d3d33eeeeeeee333d3eeeeeeeeeeeeeeeee7eeeeeecccccccc
eeeeeee444444444050eeeeeeeee9a88888eeeeeeeeeeeeeee353333333ff3eeeffeeeeeee33d0d0dd33eeeeee33ddddeeeddeeeeeeeeeeeeeeeeeeecccccccc
eeeeeee444994444555eeeeeeeee7488888eeeeeeeeeeeeee4333333533ff44efffeeeeeee336ddd6d33eeeeee336dddeeeddeeeeeeeeeeeeeeeeeee55555555
eeeeeed449994440000eeeeeeeeeee888eeeeeeeeeeeeeeee435555588ff344fffeeeeeeeee3ddd0dd3eeeeeeee3dd00eee77eeeeeeeeeeeeeeeeeee55555555
eeeeeedd44994444444eeeeeeeee228882222eeeeeeeeee44003153383f334fffeeeeeeeee33dd0dd331eeeeee33dd0deee77eeeeeeeeeeeeee7eeeecccccccc
eeeeedddd449445e999eeeeeee222228822222eeeeeeee40000511333ff00fff44eeeeeeee133ddd5331eeeeee133dddeee77eeeeeeeeeeeee7eeeeecccccccc
ee666666dd44449ee99eeeeeee22227777222eeeeeeee440055511222f2fff4444eeeeeeeee33355553eeeeeeee33355eee77eeee7e7eeeee7eeeeeecccccccc
e66666666d44499666eeeeeeeee2227777722eeeeeee44333355ff33ff3ff0044444eeeeee36665226331eeeee366652eee77eeeeeeeeeeee7777eeecccccccc
e667666666dddd9d666eeeeeeee2227777722eeeeee443333355ff33f3ff000044444eeeee66222226663eeeee662222eeeeeeeeeeeeeeeee7eeeeeecccccccc
66676666665555d5556eeeeeeee2222777722eeeeee433333355ffaaf3f03330044444eee666222222666eeee6662222eee77eeeeeeeeeeeee7eeeeecccccccc
66766666665555555566eeeeeee2222777222eeeeee333333a5afffffff33333044444ee66662222226666ee66662222eee77eeeeeeeeeeeeeeeeeeecccccccc
66666666655555555556eeeeeee288d222222eeeee33333aaaaaf88888f33333344444ee6661e2222236666eeeaaaaaee333333eeeeeeeeeeeee7eeecccccccc
66666666655555555556eeeeeee288d222222eeeee3333aaaaa8888888833333344444eee663edddd73e666eea888aa733333333eeeeeeeeeee7eeeecccccccc
66666666555555555556eeeeeee2222222d82eeee33333aaaa88888888833333384444eee666d6dd777e66eeaa98899a35533553eeeeeeeeee7eeeeecccccccc
e6666665555555555556eeeeeee2222777752eeeeb3333aaaa88888888833333384444eeee6dd667777d66eeaa08808a33033033e7e7e7eee7eeeeeecccccccc
e6666665555555555554eeeeeee2227777752eeebb3333aaaaf3333333333333384444eeeeedd6677ddd6eee7888888a33333333eeeeeeeee77777eecccccccc
e46666655555555555544eeeeee2224445552eeeeb33333aaa4433333333333bb84444eeeee666677dddeeee9888888485333358eeeeeeeee7eeeeeecccccccc
e44466455555555555544eeeeee2244445552eeee333333aaf333333333333bb884474eeeee666677777eeeee980089733533533eeeeeeeeee7eeeeecccccccc
e44444455555555555544eeeeee2444445552eeeee3333333f44433333333bbb044474eeeee666677777eeeeee8888eeee3553eeeeeeeeeeeee7eeeecccccccc
444444455555555555544eeeeee2444445552eeeee43333333faaaa333333550444474eeeee666677777eeeeffeeeeffe3313333eeeeeeeeeeeeeeeeeeeee7ee
4444444655555555555444eeeee2444445552eeeee440333333aaaaaaaa5555044474eeeeee666677777eeee5f4444f533dddd31eeee77eeeeeeeeeeeee777ee
444444466555555555d444eeeee2244445552eeeee4400a3344aaaaaaa55555044474eeeeeee66667777eeee455445543d3dd3d3eeee7e7eeee77777eee7eeee
e4444444665555555ddd4444eee22444455522eeee4440a343aaaaaaaa55555044744eeeeeee66667777eeeee404404e3d0dd0d3eeee7eeeeee7eee7eee7e7e7
e554444466666666dddd4444eee22444455552eeee4445aa4faaaaaaa555550444744eeeeeee66667777eeeee444444e36dddd63eeee7eeeeee7eee7eee7ee7e
e4544444466666666dddd444ee222444455552eeee4455afffaaaaaaa33550044444eeeeeeee66667777eeeee505505e1d0dd0d3e7777eeeeee7e777eee7e7e7
44454444466666666dddd444ee222244455552eeee445fffffaaaa33333550044444eeeeeeee66667777eeeee555555e33d00d33e777eeee7777e777777eeeee
44454444466666666dddddeeee222244455522eeeee45fffffaa333333330004444eeeeeeeeee6666777eeeee400004e31dddd13eeeeeeee777eeeee777eeeee
44454444446666666dddddeeee222244455522eeeee555fffff3333333330044444eeeeeeeeeeee66777eeee49994440000eeeee44444445eeeeeeee44444445
444e44444466666dddddddeeee2224444555222eeee55555ff5333333333004444eeeeeeeeeeeee66777eeee44994444004eeeee44444446eeeeeeee44444446
44ee44444466666dddddddeee222244445555222eee55555555333333333044444eeeeeeeeeeeee11222eeeed4494454444eeeee44444446eeeeeeee44444446
444ee4444666666dddddddeee22224444e555222eee5555555513333333304444eeeeeeeeeeeee0005555eeedd44449e999eeeeee4444444eeeeeeeee4444444
e444eee66666666dddddddeee22ee4444e5555eeeee555555511333333330444eeeeeeeeeeeee000055555ee6d444996699eeeeeee544444eeeeeeeeee544444
ee444ee66666666dddddddeeeeeeee44eee000eeeeee55555511bb3333334444eeeeeeeeeeee0000055555ee66dddd9d666eeeeeee544444eeeeeeeee4544444
eee44ee666666666ddddddeeeeeeee00eeeddddeeeee55555511bbbb3333444eeeeeeeeeeeeeeeeeeeeeeeee665555d5556eeeeeee454444eeeeeeee44454444
eee44eee6666666ddddddeeeeeeeeddddeedddddeeee555555111bbb33334eeeeeeeeeeeeeeeeeeeeeeeeeee665555555566eeeee4454444eeeeeeee44454444
eee44ee66666555ddddddeeeeeeeeddddeedddddeeee555555511bbb3333eeeeeeeeeeeeeeeeeeeeeeeeeeeee4355555eeeeeeeee4445444eeeeeee444454444
ee44ee666666555ddddddeeeeeeeedddeeeeeeeeeeeee555555111b333333eeeeeeeeeeeeeeeeeeeeeeeeeee40031555eeeeeeeee4445444eeeeeee444454444
ee44ee666665555ddddddeeeeeeedddeeeeeeeeeeeeee555555e113333333eeeeeeeeeeeeeeeeeeeeeeeeeee00051133eeeeeeeee4445444eeeeeee444ee4444
e44ee666666555ddddddeeeeeeeeeeeeeeeeeeeeeeee5555555e113333333eeeeeeeeeeeeeeeeeeeeeeeeeee05551122eeeeeeeee4445444eeeeeee444eee444
44eee666666555ddddddeeeeeeeeeeeeeeeeeeeeeee555555555e13333333eeeeeeeeeeeeeeeeeeeeeeeeeee3355ff33eeeeeeeee444eee6eeeeeee444eeeee6
4eeee66666555dddddddeeeeeeeeeeeeeeeeeeeeee5555555555333333333eeeeeeeeeeeeeeeeeeeeeeeeeee3355ff33eeeeeeeee444eee6eeeeeee444eeeee6
4eeee66666555ddddddeeeeeeeeeeeeeeeeeeeeee555555555533433433333eeeeeeeeeeeeeeeeeeeeeeeeee3355ffaaeeeeeeeeee44eee6eeeeeeee44eeeee6
44eee6666655dddddddeeeeeeeeeeeeeeeeeeeeee555555555534434433333eeeeeeeeeeeeeeeeeeeeeeeeee3a5affffeeeeeeeeee444eeeeeeeeeee44eeeeee
e4e9e666655eddddddeeeeeeeee228d26661e222223e666eeeeeeeeeeeeeeeeefff3333333330044eeeeeeeeeeeeeeeeeeeeeeeeeee444e6eeeeeeee444eeee6
e999e666655eedddddeeeeeeeee228d2e663edddd73666eeee8888eeeeebbeeeff53333333330044eeeeeeeeeeeeeeeeeeeeeeeeeeee4466eeeeeeeee44eee66
e999ee66666eeddddeeeeeeeeee22222e66636dd777d66eeeeeeeeeeeebbbbee5553333333330444eeeeeeeeeeeeeeeeeeeeeeeeeeeee466eeeeeeeee44eee66
eeeeee64444eed444eeeeeeeeee22227ee6dd6677ddd6eeeeeeeeeeeeeebbeee5551333333330444eeeeeeeeeeeeeeeeeeeeeeeeeeeee666eeeeeeeeee4ee666
eeeeee440000e4555eeeeeeeeee22277ee6dd6677dddeeeeeeeeeeeeeeeeeeee5511333333330444eeeeeeeeeeeeeeeeeeeeeeeeeeeee666eeeeeeeeee4ee666
eeeeee000070e555555eeeeeeee22244eeedd6677777eeeeeeeeeeeeeeeeeeee5511bb3333334444eeeeeeeeeeeeeeeeeeeeeeeeeeeee666eee9eeeee44ee666
eeeee000000005555555eeeeeee22444eee666677777eeeeeeeeeeeeeeeeeeee5511bbbb3333444eeeeeeeeeeeeeeeeeeeeeeeeeeeeee666eee99eeee4eee666
eeeee0000000005555555eeeeee24444eee666677777eeeeeeeeeeeeeeeeeeee5511ebbb33334eeeeeeeeeeeeeeeeeeeeeeeeeeeeeeee666eee99ee444eee666
eeeeeeeeeeeeeeeeeeefffffeeeeeeeeeddeedde55511bbb333311eeeeee55555551ebbbeeeeeeeeeeeeeeeeeeeeeeeeeeeeeeeeeeeee666eee99444eeeee666
eeeeeeeeeeeeeee3333effffaaaeeeeedddddddd555e11b33333311eee111555555eeeb3eeeeeeeeeeeeeeeeeeeeeeeeeeeeeeeeeeeee666eeeeeeeeeeeee666
ff944449ee5553333333fffeaa8eeeeedddddd7d555eee333333311eeee11555555eee33eeeeeeeeeeeeeeeeeeeeeeeeeeeeeeeeeeeeee66eeeeeeeeeeeeee66
ff944444eee333555533fffe998eeeeeddddd7dd555eee3333333e11eeee5555555eee33eeeeeeeeeeeeeeeeeeeeeeeeeeeeeeeeeeeeee64eeeeeeeeeeeeee64
f9445554eee333333333ffee888eeeeed1dddddd555eee3333333eeeeee555555555ee33eeeeeeeeeeeeeeeeeeeeeeeeeeeeeeeeeeeeee44eeeeeeeeeeeeee44
54444444ee533333333fffee8888eeeeed1dddde5555333333333eeeee55555555553333eeeeeeeeeeeeeeeeeeeeeeeeeeeeeeeeeeeeee00eeeeeeeeeeeeee00
44444444ee353333333ff3ee888eeeeeeed1ddee55533433433333eee555555555533433eeeeeeeeeeeeeeeeeeeeeeeeeeeeeeeeeeeee000eeeeeeeeeeeee000
44994444e4333333533ff44e888eeeeeeeeddeee55534434433333eee555555555534434eeeeeeeeeeeeeeeeeeeeeeeeeeeeeeeeeeeee000eeeeeeeeeeeee000
__gff__
0000000000000000000000000000000000000000000000000000000000000000000000000000000000000000000000000000000000000000000000000000000000000000000000000000000000008000000000000000000080000080000000000000000000000000000000000000000000000000000000000000000000000000
0000008000000000000000000000000000000000000000000000000000000000000000000000000000000000000000000000000000000000000000000000000000000000000000000000000000000000000000000000000000000000000000000000008000000000000000000000000000000000000000000000000000000000
__map__
0f0f0f0f0f0f0f0f0f0f0f0f0f0f0f0f00000000000000000000000000000000000000000000000000000000000000000000000000000000000000000000000000000000000000000000000000000000000000000000000000000000000000000000000000000000000000000000000000000000000000000000000000000000
0f0f0f0f0f0f0f0f0f0f0f0f0f0f0f0fff000000000000000000000000000000000000000000000000000000000000000000000000000000000000000000000000000000000000000000000000000000000000000000000000000000000000000000000000000000000000000000000000000000000000000000000000000000
2f2f2f2f2f2f2f2f2f2f2f2f2f2f2f2fff000000000000000000000000000000000000000000000000000000000000000000000000000000000000000000000000000000000000000000000000000000000000000000000000000000000000000000000000000000000000000000000000000000000000000000000000000000
2f2f2f2f2f2f2f2f2f2f2f2f2f2f2f2fff000000000000000000000000000000000000000000000000000000000000000000000000000000000000000000000000000000000000000000000000000000000000000000000000000000000000000000000000000000000000000000000000000000000000000000000000000000
2f2f2f2f2f2f2f2f2f2f2f2f2f2f2f2fff000000000000000000000000000000000000000000000000000000000000000000000000000000000000000000000000000000000000000000000000000000000000000000000000000000000000000000000000000000000000000000000000000000000000000000000000000000
2f2f2f2f2f2f2f2f2f2f2f2f2f2f2f2fff000000000000000000000000000000000000000000000000000000000000000000000000000000000000000000000000000000000000000000000000000000000000000000000000000000000000000000000000000000000000000000000000000000000000000000000000000000
2f2f2f2f2f2f2f2f2f2f2f2f2f2f2f2fff000000000000000000000000000000000000000000000000000000000000000000000000000000000000000000000000000000000000000000000000000000000000000000000000000000000000000000000000000000000000000000000000000000000000000000000000000000
2f2f2f2f2f2f2f2f2f2f2f2f2f2f2f2fff000000000000000000000000000000000000000000000000000000000000000000000000000000000000000000000000000000000000000000000000000000000000000000000000000000000000000000000000000000000000000000000000000000000000000000000000000000
2f2f2f2f2f2f2f2f2f2f2f2f2f2f2f2fff000000000000000000000000000000000000000000000000000000000000000000000000000000000000000000000000000000000000000000000000000000000000000000000000000000000000000000000000000000000000000000000000000000000000000000000000000000
2f2f2f2f2f2f2f2f2f2f2f2f2f2f2f2fffff0000000000000000000000000000000000000000000000000000000000000000000000000000000000000000000000000000000000000000000000000000000000000000000000000000000000000000000000000000000000000000000000000000000000000000000000000000
2f2f2f2f2f2f2f2f2f2f2f2f2f2f2f2f00ff0000000000000000000000000000000000000000000000000000000000000000000000000000000000000000000000000000000000000000000000000000000000000000000000000000000000000000000000000000000000000000000000000000000000000000000000000000
2f2f2f2f2f2f2f2f2f2f2f2f2f2f2f2f00ff0000000000000000000000000000000000000000000000000000000000000000000000000000000000000000000000000000000000000000000000000000000000000000000000000000000000000000000000000000000000000000000000000000000000000000000000000000
1f1f1f1f1f1f1f1f1f1f1f1f1f1f1f1fffff0000000000000000000000000000000000000000000000000000000000000000000000000000000000000000000000000000000000000000000000000000000000000000000000000000000000000000000000000000000000000000000000000000000000000000000000000000
1f1f1f1f1f1f1f1f1f1f1f1f1f1f1f1fffff0000000000000000000000000000000000000000000000000000000000000000000000000000000000000000000000000000000000000000000000000000000000000000000000000000000000000000000000000000000000000000000000000000000000000000000000000000
1f1f1f1f1f1f1f1f1f1f1f1f1f1f1f1fff000000000000000000000000000000000000000000000000000000000000000000000000000000000000000000000000000000000000000000000000000000000000000000000000000000000000000000000000000000000000000000000000000000000000000000000000000000
1f1f1f1f1f1f1f1f1f1f1f1f1f1f1f1fff000000000000000000000000000000000000000000000000000000000000000000000000000000000000000000000000000000000000000000000000000000000000000000000000000000000000000000000000000000000000000000000000000000000000000000000000000000
0f0f0f0f0f0f0f0f0f0f0f0f0f0f0f0fffff0000000000000000000000000000000000000000000000000000000000000000000000000000000000000000000000000000000000000000000000000000000000000000000000000000000000000000000000000000000000000000000000000000000000000000000000000000
0f0f0f0f0f0f0f0f0f0f0f0f0f0f0f0fff000000000000000000000000000000000000000000000000000000000000000000000000000000000000000000000000000000000000000000000000000000000000000000000000000000000000000000000000000000000000000000000000000000000000000000000000000000
2f2f2f2f2f2f2f2f2f2f2f2f2f2f2f2fff000000000000000000000000000000000000000000000000000000000000000000000000000000000000000000000000000000000000000000000000000000000000000000000000000000000000000000000000000000000000000000000000000000000000000000000000000000
2f2f2f2f2f2f2f2f2f2f2f2f2f2f2f2fff000000000000000000000000000000000000000000000000000000000000000000000000000000000000000000000000000000000000000000000000000000000000000000000000000000000000000000000000000000000000000000000000000000000000000000000000000000
2f2f2f2f2f2f2f2f2f2f2f2f2f2f2f2fff000000000000000000000000000000000000000000000000000000000000000000000000000000000000000000000000000000000000000000000000000000000000000000000000000000000000000000000000000000000000000000000000000000000000000000000000000000
2f2f2f2f2f2f2f2f2f2f2f2f2f2f2f2fff000000000000000000000000000000000000000000000000000000000000000000000000000000000000000000000000000000000000000000000000000000000000000000000000000000000000000000000000000000000000000000000000000000000000000000000000000000
2f2f2f2f2f2f2f2f2f2f2f2f2f2f2f2fff000000000000000000000000000000000000000000000000000000000000000000000000000000000000000000000000000000000000000000000000000000000000000000000000000000000000000000000000000000000000000000000000000000000000000000000000000000
2f2f2f2f2f2f2f2f2f2f2f2f2f2f2f2fff000000000000000000000000000000000000000000000000000000000000000000000000000000000000000000000000000000000000000000000000000000000000000000000000000000000000000000000000000000000000000000000000000000000000000000000000000000
2f2f2f2f2f2f2f2f2f2f2f2f2f2f2f2fff000000000000000000000000000000000000000000000000000000000000000000000000000000000000000000000000000000000000000000000000000000000000000000000000000000000000000000000000000000000000000000000000000000000000000000000000000000
2f2f2f2f2f2f2f2f2f2f2f2f2f2f2f2fff000000000000000000000000000000000000000000000000000000000000000000000000000000000000000000000000000000000000000000000000000000000000000000000000000000000000000000000000000000000000000000000000000000000000000000000000000000
2f2f2f2f2f2f2f2f2f2f2f2f2f2f2f2fff000000000000000000000000000000000000000000000000000000000000000000000000000000000000000000000000000000000000000000000000000000000000000000000000000000000000000000000000000000000000000000000000000000000000000000000000000000
2f2f2f2f2f2f2f2f2f2f2f2f2f2f2f2fff000000000000000000000000000000000000000000000000000000000000000000000000000000000000000000000000000000000000000000000000000000000000000000000000000000000000000000000000000000000000000000000000000000000000000000000000000000
2f2f2f2f2f2f2f2f2f2f2f2f2f2f2f2fff000000000000000000000000000000000000000000000000000000000000000000000000000000000000000000000000000000000000000000000000000000000000000000000000000000000000000000000000000000000000000000000000000000000000000000000000000000
1f1f1f1f1f1f1f1f1f1f1f1f1f1f1f1fff000000000000000000000000000000000000000000000000000000000000000000000000000000000000000000000000000000000000000000000000000000000000000000000000000000000000000000000000000000000000000000000000000000000000000000000000000000
1f1f1f1f1f1f1f1f1f1f1f1f1f1f1f1fff000000000000000000000000000000000000000000000000000000000000000000000000000000000000000000000000000000000000000000000000000000000000000000000000000000000000000000000000000000000000000000000000000000000000000000000000000000
1f1f1f1f1f1f1f1f1f1f1f1f1f1f1f1fff000000000000000000000000000000000000000000000000000000000000000000000000000000000000000000000000000000000000000000000000000000000000000000000000000000000000000000000000000000000000000000000000000000000000000000000000000000
